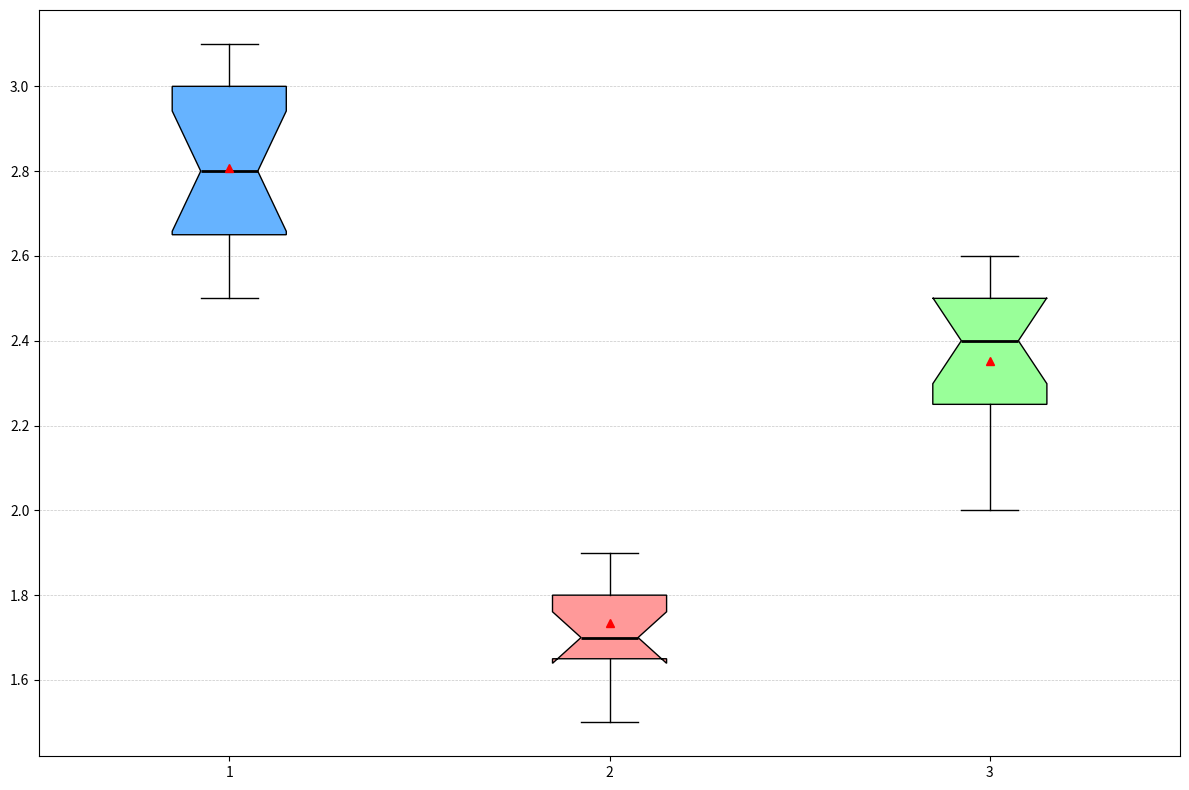

Reproduce this figure in Python.
import matplotlib.pyplot as plt
import numpy as np

species = ['Rose', 'Tulip', 'Daisy']
growth_rates = [
    [2.5, 2.7, 2.8, 3.0, 2.6, 3.1, 2.9, 2.8, 3.0, 2.7, 2.5, 3.0, 2.6, 2.8, 3.1],
    [1.5, 1.6, 1.7, 1.6, 1.8, 1.7, 1.9, 1.8, 1.6, 1.7, 1.8, 1.9, 1.7, 1.8, 1.9],
    [2.0, 2.1, 2.3, 2.2, 2.4, 2.3, 2.2, 2.5, 2.4, 2.3, 2.5, 2.6, 2.4, 2.5, 2.6]
]

fig, ax = plt.subplots(figsize=(12, 8))
box = ax.boxplot(growth_rates, patch_artist=True, notch=True, vert=True, showmeans=True)

# Shuffled colors for the box plots
shuffled_colors = ['#66b3ff', '#ff9999', '#99ff99']  # Changed order

for patch, color in zip(box['boxes'], shuffled_colors):
    patch.set_facecolor(color)

for median, mean in zip(box['medians'], box['means']):
    median.set_color('black')
    median.set_linewidth(2)
    mean.set_markerfacecolor('red')
    mean.set_markeredgecolor('red')

ax.yaxis.grid(True, linestyle='--', linewidth=0.5, alpha=0.7)

plt.tight_layout()
plt.show()
